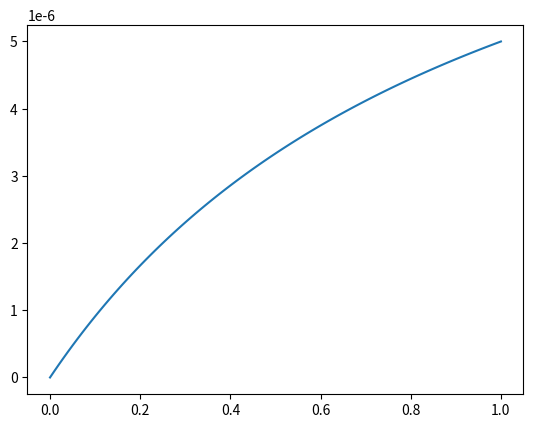

Write the Python code that produced this figure.
import matplotlib.pyplot as plt
import numpy as np

kappa = 1e-5


def Theta(t):
    return t / (t + 1)


x = np.linspace(0, 1, 100)


y = Theta(x / (kappa + 1)) * kappa

plt.plot(x, y)

plt.show()

print("done")
